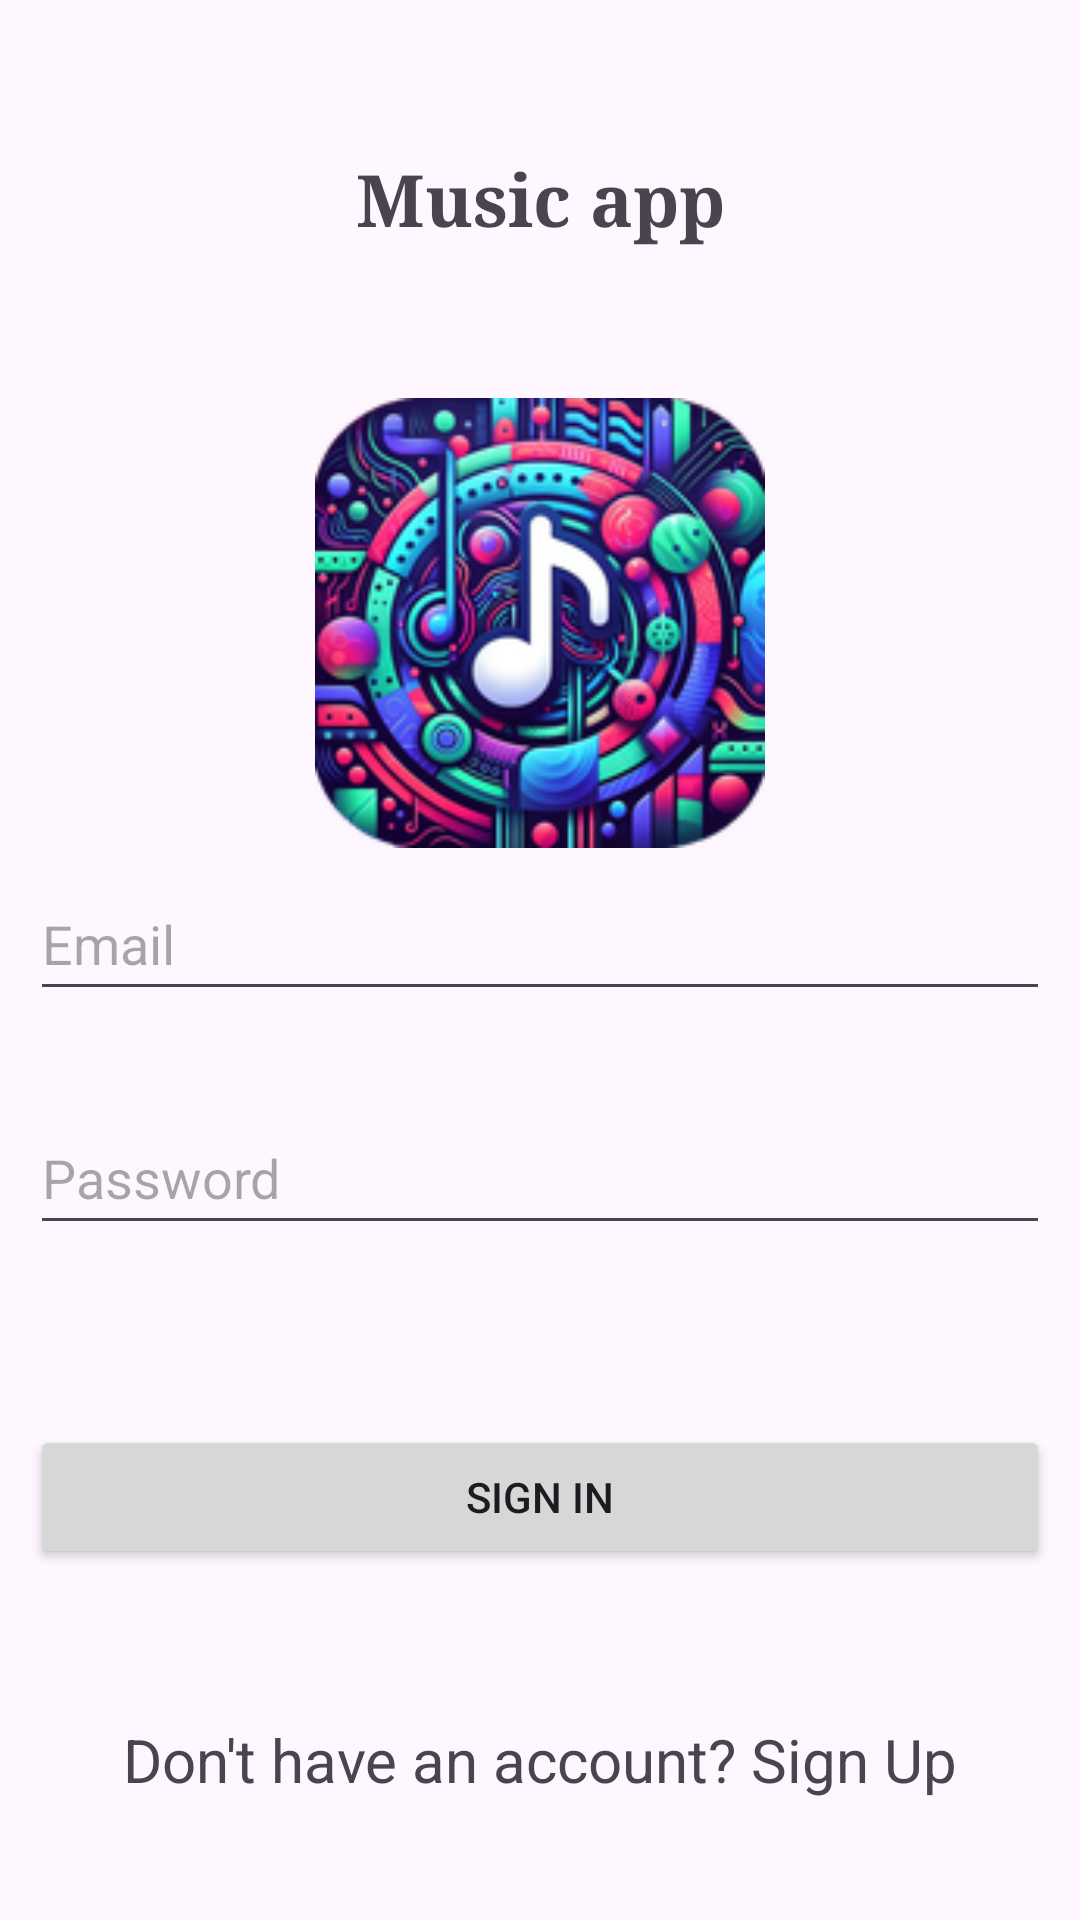

Write the Android layout XML for this screen, with the resource values it uses.
<!-- AndroidManifest.xml: application theme Theme.Modulo4PracticaFinal -->
<!-- res/layout/fragment_login.xml -->
<?xml version="1.0" encoding="utf-8"?>
<FrameLayout xmlns:android="http://schemas.android.com/apk/res/android"
    xmlns:app="http://schemas.android.com/apk/res-auto"
    xmlns:tools="http://schemas.android.com/tools"
    android:layout_width="match_parent"
    android:layout_height="match_parent"
    android:padding="10dp"
    tools:context=".FragmentLogin">

    <androidx.constraintlayout.widget.ConstraintLayout
        android:id="@+id/linearLayout"
        android:layout_width="match_parent"
        android:layout_height="match_parent"
        tools:layout_editor_absoluteX="10dp"
        tools:layout_editor_absoluteY="10dp">

        <EditText
            android:id="@+id/textEmail"
            android:layout_width="match_parent"
            android:layout_height="48dp"
            android:layout_marginBottom="30dp"
            android:ems="10"
            android:hint="@string/emailHint"
            android:inputType="textEmailAddress"
            app:layout_constraintBottom_toTopOf="@+id/textPassword" />

        <EditText
            android:id="@+id/textPassword"
            android:layout_width="match_parent"
            android:layout_height="48dp"
            android:layout_marginBottom="60dp"
            android:ems="10"
            android:hint="@string/passwordHint"
            android:inputType="textPassword"
            app:layout_constraintBottom_toTopOf="@+id/buttonSignIn"
            app:layout_constraintEnd_toEndOf="parent"
            app:layout_constraintStart_toStartOf="parent" />

        <Button
            android:id="@+id/buttonSignIn"
            android:layout_width="match_parent"
            android:layout_height="wrap_content"
            android:layout_marginBottom="50dp"
            android:text="@string/btnSendText"
            app:layout_constraintBottom_toTopOf="@+id/registerText"
            app:layout_constraintEnd_toEndOf="parent"
            app:layout_constraintStart_toStartOf="parent" />

        <TextView
            android:id="@+id/registerText"
            android:layout_width="match_parent"
            android:layout_height="wrap_content"
            android:layout_marginBottom="30dp"
            android:text="@string/signUpText"
            android:textAlignment="center"
            android:textSize="20sp"
            app:layout_constraintBottom_toBottomOf="parent"
            app:layout_constraintEnd_toEndOf="parent"
            app:layout_constraintStart_toStartOf="parent" />

        <ImageView
            android:id="@+id/imageView2"
            android:layout_width="150dp"
            android:layout_height="150dp"
            android:layout_marginTop="50dp"
            app:layout_constraintEnd_toEndOf="parent"
            app:layout_constraintStart_toStartOf="parent"
            app:layout_constraintTop_toBottomOf="@+id/textView2"
            app:srcCompat="@drawable/ic_launcher"
            tools:src="@drawable/ic_launcher" />

        <TextView
            android:id="@+id/textView2"
            android:layout_width="wrap_content"
            android:layout_height="wrap_content"
            android:layout_marginTop="40dp"
            android:fontFamily="serif"
            android:text="@string/AppName"
            android:textAlignment="center"
            android:textSize="24sp"
            android:textStyle="bold"
            app:layout_constraintEnd_toEndOf="parent"
            app:layout_constraintStart_toStartOf="parent"
            app:layout_constraintTop_toTopOf="parent" />
    </androidx.constraintlayout.widget.ConstraintLayout>
</FrameLayout>
<!-- resources referenced by this layout -->
<resources>
  <!-- drawable ic_launcher: png bitmap (drawable-hdpi, 16882 bytes) -->
  <string name="AppName" translatable="false">Music app</string>
  <string name="btnSendText">Sign In</string>
  <string name="emailHint">Email</string>
  <string name="passwordHint">Password</string>
  <string name="signUpText">Don\'t have an account? Sign Up</string>
  <style name="Theme.Modulo4PracticaFinal" parent="Base.Theme.Modulo4PracticaFinal" />
  <style name="Base.Theme.Modulo4PracticaFinal" parent="Theme.Material3.DayNight.NoActionBar">
          
          
      </style>
</resources>
